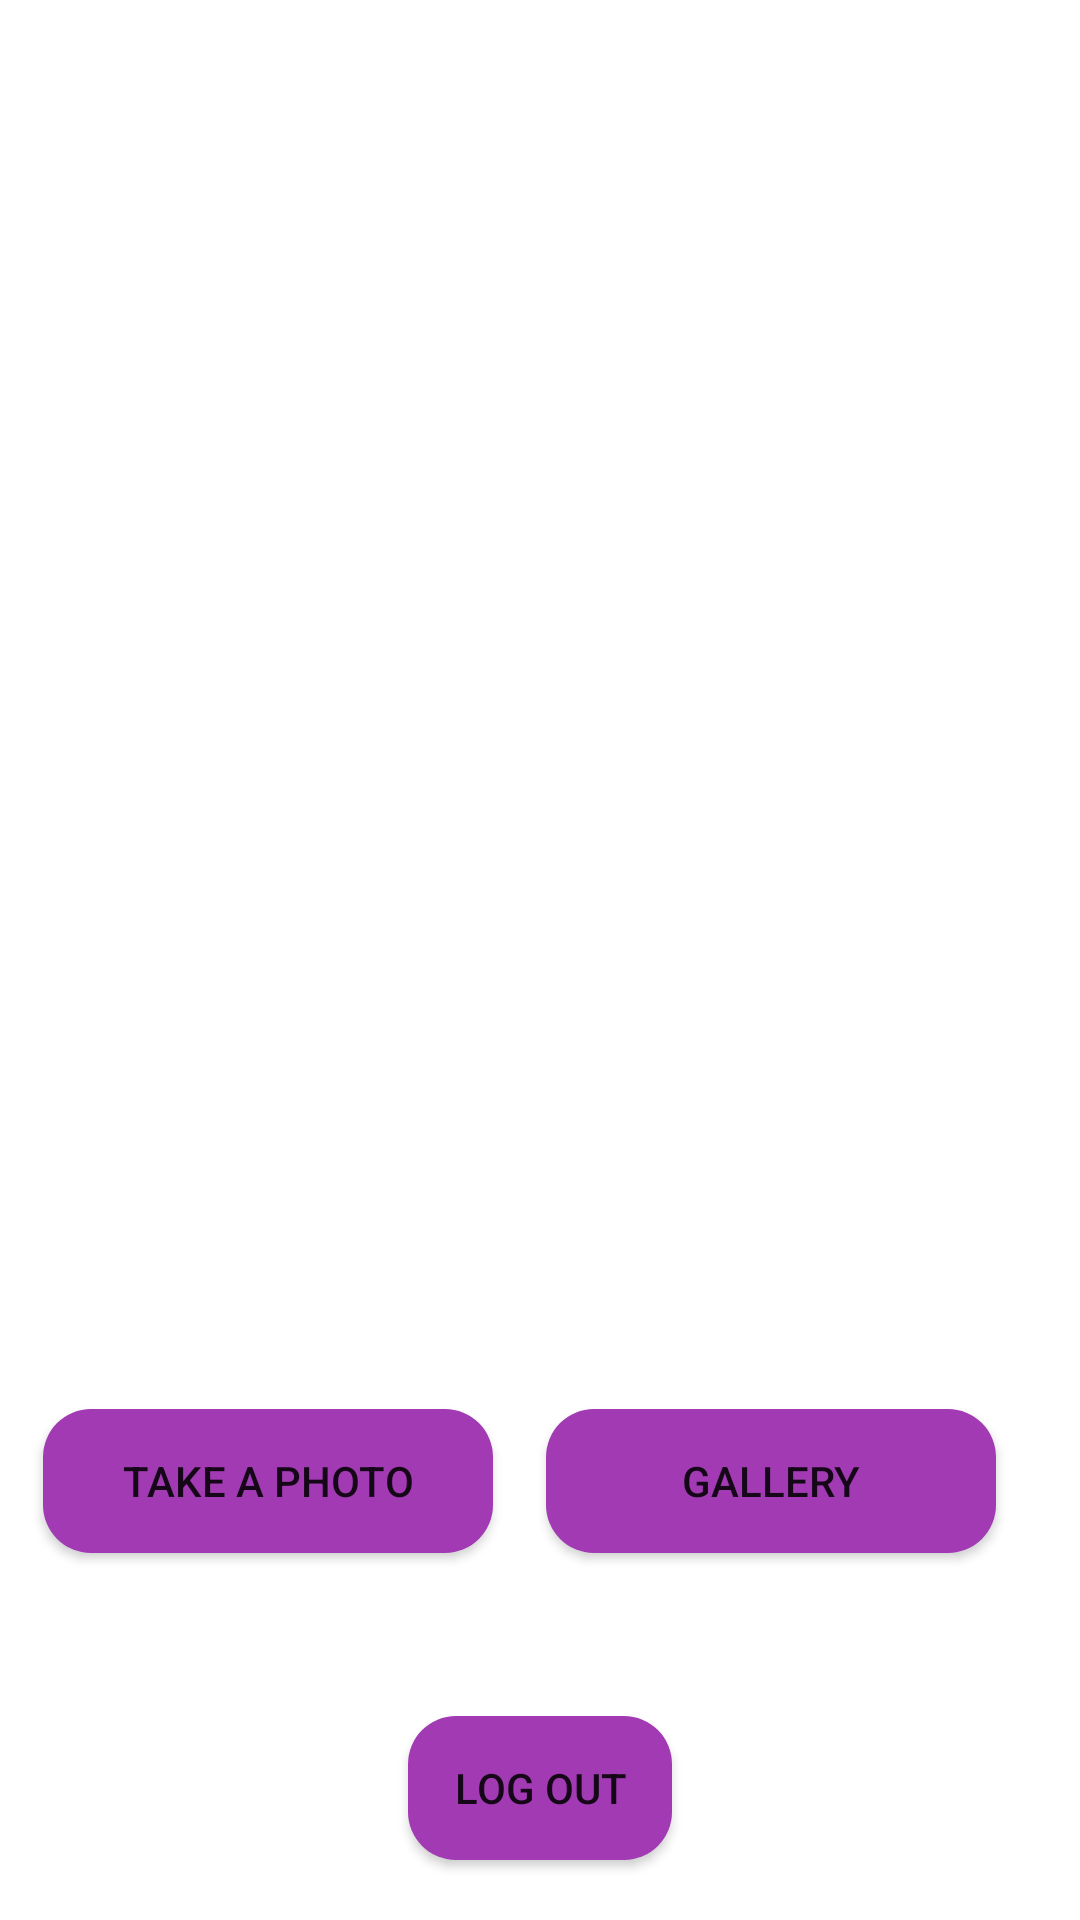

Write the Android layout XML for this screen, with the resource values it uses.
<!-- AndroidManifest.xml: application theme Theme.MiniReto2 -->
<!-- res/layout/activity_profile.xml -->
<?xml version="1.0" encoding="utf-8"?>
<androidx.constraintlayout.widget.ConstraintLayout xmlns:android="http://schemas.android.com/apk/res/android"
    xmlns:app="http://schemas.android.com/apk/res-auto"
    xmlns:tools="http://schemas.android.com/tools"
    android:layout_width="match_parent"
    android:layout_height="match_parent"
    tools:context=".ProfileActivity">

    <TextView
        android:id="@+id/tvEmailProfile"
        android:layout_width="wrap_content"
        android:layout_height="wrap_content"
        android:layout_marginTop="8dp"
        android:fontFamily="cursive"
        android:textColor="#A13AB3"
        android:textSize="40dp"
        app:layout_constraintEnd_toEndOf="parent"
        app:layout_constraintStart_toStartOf="parent"
        app:layout_constraintTop_toTopOf="parent"
        tools:text="Email" />

    <Button
        android:id="@+id/btnLogout"
        android:layout_width="wrap_content"
        android:layout_height="wrap_content"
        android:layout_marginBottom="20dp"
        android:background="@drawable/button_rounded"
        android:text="Log Out"
        app:layout_constraintBottom_toBottomOf="parent"
        app:layout_constraintEnd_toEndOf="parent"
        app:layout_constraintStart_toStartOf="parent" />

    <ImageView
        android:id="@+id/ivProfile"
        android:layout_width="246dp"
        android:layout_height="270dp"
        android:layout_marginTop="64dp"
        app:layout_constraintEnd_toEndOf="parent"
        app:layout_constraintHorizontal_bias="0.496"
        app:layout_constraintStart_toStartOf="parent"
        app:layout_constraintTop_toBottomOf="@+id/tvEmailProfile"
        tools:srcCompat="@tools:sample/avatars" />

    <Button
        android:id="@+id/btnPhoto"
        android:layout_width="150dp"
        android:layout_height="wrap_content"
        android:layout_marginTop="72dp"
        android:background="@drawable/button_rounded"
        android:text="Take a photo"
        app:layout_constraintEnd_toStartOf="@+id/btnGallery"
        app:layout_constraintHorizontal_bias="0.445"
        app:layout_constraintStart_toStartOf="parent"
        app:layout_constraintTop_toBottomOf="@+id/ivProfile" />

    <Button
        android:id="@+id/btnGallery"
        android:layout_width="150dp"
        android:layout_height="wrap_content"
        android:layout_marginTop="72dp"
        android:layout_marginEnd="28dp"
        android:background="@drawable/button_rounded"
        android:text="Gallery"
        app:layout_constraintEnd_toEndOf="parent"
        app:layout_constraintTop_toBottomOf="@+id/ivProfile" />
</androidx.constraintlayout.widget.ConstraintLayout>
<!-- resources referenced by this layout -->
<resources>
  <!-- drawable button_rounded (drawable) -->
  <?xml version="1.0" encoding="utf-8"?>
  <shape xmlns:android="http://schemas.android.com/apk/res/android">
      <corners android:radius="16dp"/>
      <solid android:color="#A13AB3"/>
  </shape>
  <style name="Theme.MiniReto2" parent="Theme.MaterialComponents.DayNight.DarkActionBar">
          
          <item name="colorPrimary">@color/purple_500</item>
          <item name="colorPrimaryVariant">@color/purple_700</item>
          <item name="colorOnPrimary">@color/white</item>
          
          <item name="colorSecondary">@color/teal_200</item>
          <item name="colorSecondaryVariant">@color/teal_700</item>
          <item name="colorOnSecondary">@color/black</item>
          
          <item name="android:statusBarColor">?attr/colorPrimaryVariant</item>
          
      </style>
  <!-- not gathered from this repository: default colours our renderer supplied (Android Studio template values) -->
  <color name="purple_500">#FF6200EE</color>
  <color name="purple_700">#FF3700B3</color>
  <color name="teal_200">#FF03DAC5</color>
  <color name="teal_700">#FF018786</color>
  <color name="black">#FF000000</color>
  <color name="white">#FFFFFFFF</color>
</resources>
